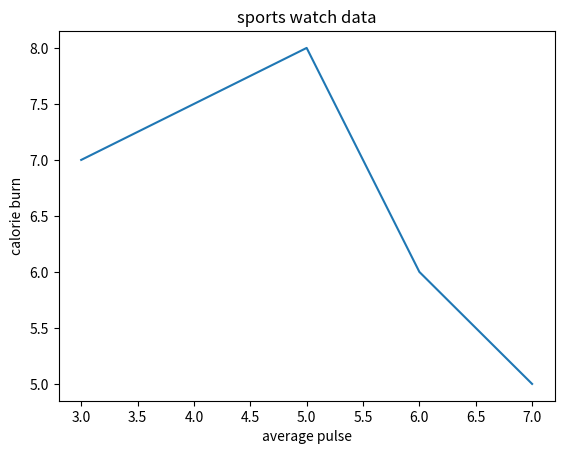

Generate this figure with matplotlib:
import matplotlib.pyplot as plt # for visualization
import numpy as np  # for array operations

x = np.array([3,5,6,7])
y = np.array([7,8,6,5])

plt.plot(x, y)   # creating a plot
plt.xlabel("average pulse") #setting name for x-axis
plt.ylabel("calorie burn") #setting name for y-axis
plt.title("sports watch data")
plt.show()  # displaying the plot